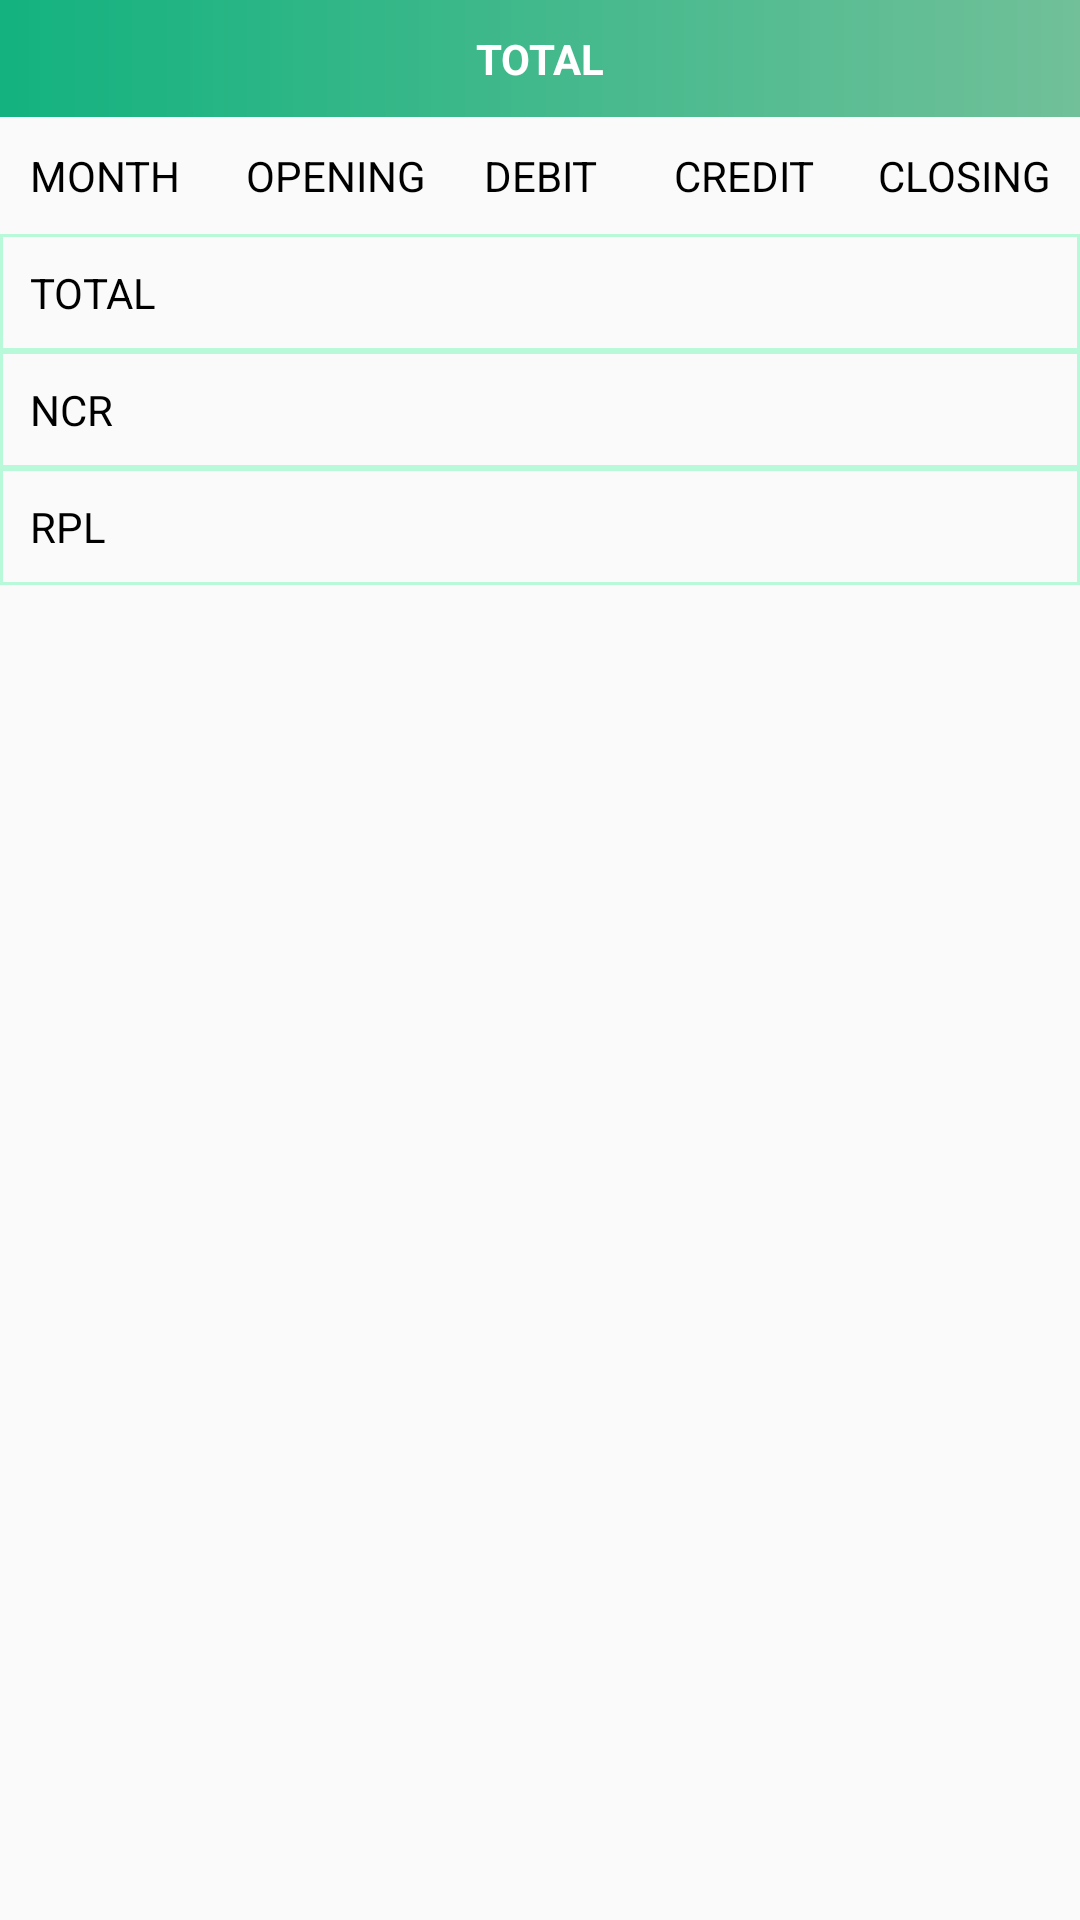

This screen was rendered from an Android layout file. Write that file and the resources it references.
<!-- AndroidManifest.xml: application theme AppTheme -->
<!-- res/layout/month_wise_statement_report_total.xml -->
<?xml version="1.0" encoding="utf-8"?>
<LinearLayout
    android:id="@+id/linearTotal"
    android:layout_margin="2dp"
    xmlns:android="http://schemas.android.com/apk/res/android"
    android:layout_width="match_parent"
    android:layout_height="wrap_content"
    android:orientation="vertical">

    <LinearLayout
        android:background="@drawable/backgroundnav"
        android:gravity="center_horizontal"
        android:padding="@dimen/_10sdp"
        android:layout_width="match_parent"
        android:layout_height="wrap_content">

        <TextView
            android:textStyle="bold"
            android:textColor="@color/white"
            android:text="@string/total"
            android:layout_width="wrap_content"
            android:layout_height="wrap_content"/>

    </LinearLayout>

    <LinearLayout
        android:weightSum="100"
        android:gravity="center_horizontal"
        android:padding="@dimen/_10sdp"
        android:layout_width="match_parent"
        android:layout_height="wrap_content">

        <TextView
            android:textColor="@color/color_black"
            android:textAlignment="textStart"
            android:layout_weight="20"
            android:text="MONTH"
            android:layout_width="0dp"
            android:layout_height="wrap_content"/>
        <TextView
            android:textColor="@color/color_black"
            android:textAlignment="center"
            android:layout_weight="20"
            android:text="@string/opening"
            android:layout_width="0dp"
            android:layout_height="wrap_content"/>
        <TextView
            android:textColor="@color/color_black"
            android:textAlignment="center"
            android:layout_weight="20"
            android:text="@string/debit"
            android:layout_width="0dp"
            android:layout_height="wrap_content"/>
        <TextView
            android:textColor="@color/color_black"
            android:textAlignment="center"
            android:layout_weight="20"
            android:text="@string/credit"
            android:layout_width="0dp"
            android:layout_height="wrap_content"/>
        <TextView
            android:textColor="@color/color_black"
            android:textAlignment="textEnd"
            android:layout_weight="20"
            android:text="@string/closing"
            android:layout_width="0dp"
            android:layout_height="wrap_content"/>

    </LinearLayout>

    <LinearLayout
        android:background="@drawable/stock_item_border"
        android:weightSum="100"
        android:gravity="center_horizontal"
        android:padding="@dimen/_10sdp"
        android:layout_width="match_parent"
        android:layout_height="wrap_content">

        <TextView
            android:textColor="@color/color_black"
            android:textAlignment="textStart"
            android:layout_weight="20"
            android:text="@string/total"
            android:layout_width="0dp"
            android:layout_height="wrap_content"/>
        <TextView
            android:id="@+id/totalOpeningT"
            android:textAlignment="center"
            android:layout_weight="20"
            android:layout_width="0dp"
            android:layout_height="wrap_content"/>
        <TextView
            android:id="@+id/totalDebtT"
            android:textAlignment="center"
            android:layout_weight="20"
            android:layout_width="0dp"
            android:layout_height="wrap_content"/>
        <TextView
            android:id="@+id/totalCreditT"
            android:textAlignment="center"
            android:layout_weight="20"
            android:layout_width="0dp"
            android:layout_height="wrap_content"/>
        <TextView
            android:id="@+id/totalClosingT"
            android:textAlignment="textEnd"
            android:layout_weight="20"
            android:layout_width="0dp"
            android:layout_height="wrap_content"/>

    </LinearLayout>

    <LinearLayout
        android:background="@drawable/stock_item_border"
        android:weightSum="100"
        android:gravity="center_horizontal"
        android:padding="@dimen/_10sdp"
        android:layout_width="match_parent"
        android:layout_height="wrap_content">

        <TextView
            android:textColor="@color/color_black"
            android:layout_weight="20"
            android:text="@string/ncr"
            android:layout_width="0dp"
            android:layout_height="wrap_content"/>
        <TextView
            android:id="@+id/ncrOpeningT"
            android:textAlignment="center"
            android:layout_weight="20"
            android:layout_width="0dp"
            android:layout_height="wrap_content"/>
        <TextView
            android:id="@+id/ncrDebtT"
            android:textAlignment="center"
            android:layout_weight="20"
            android:layout_width="0dp"
            android:layout_height="wrap_content"/>
        <TextView
            android:id="@+id/ncrCreditT"
            android:textAlignment="center"
            android:layout_weight="20"
            android:layout_width="0dp"
            android:layout_height="wrap_content"/>
        <TextView
            android:id="@+id/ncrClosingT"
            android:textAlignment="textEnd"
            android:layout_weight="20"
            android:layout_width="0dp"
            android:layout_height="wrap_content"/>

    </LinearLayout>

    <LinearLayout
        android:background="@drawable/stock_item_border"
        android:weightSum="100"
        android:gravity="center_horizontal"
        android:padding="@dimen/_10sdp"
        android:layout_width="match_parent"
        android:layout_height="wrap_content">

        <TextView
            android:textColor="@color/color_black"
            android:layout_weight="20"
            android:text="@string/rpl"
            android:layout_width="0dp"
            android:layout_height="wrap_content"/>
        <TextView
            android:id="@+id/rplOpeningT"
            android:textAlignment="center"
            android:layout_weight="20"
            android:layout_width="0dp"
            android:layout_height="wrap_content"/>
        <TextView
            android:id="@+id/rplDebtT"
            android:textAlignment="center"
            android:layout_weight="20"
            android:layout_width="0dp"
            android:layout_height="wrap_content"/>

        <TextView
            android:id="@+id/rplCreditT"
            android:textAlignment="center"
            android:layout_weight="20"
            android:layout_width="0dp"
            android:layout_height="wrap_content"/>

        <TextView
            android:id="@+id/rplClosingT"
            android:textAlignment="textEnd"
            android:layout_weight="20"
            android:layout_width="0dp"
            android:layout_height="wrap_content"/>

    </LinearLayout>

</LinearLayout>
<!-- resources referenced by this layout -->
<resources>
  <color name="color_black">#000000</color>
  <dimen name="_10sdp">10dp</dimen>
  <!-- drawable backgroundnav (drawable-v21) -->
  <?xml version="1.0" encoding="utf-8"?>
  <shape android:shape="rectangle"
      xmlns:android="http://schemas.android.com/apk/res/android" >
  
      <gradient android:angle="45"
          android:startColor="#13B27F"
          android:endColor="#A5D7BE"/>
  
  </shape>
  <!-- drawable stock_item_border (drawable) -->
  <?xml version="1.0" encoding="utf-8"?>
  <shape xmlns:android="http://schemas.android.com/apk/res/android"
      android:shape="rectangle">
  
      <stroke
          android:width="1dp"
          android:color="@color/splashscrren"
          />
  
  
  </shape>
  <string name="closing">CLOSING</string>
  <string name="credit">CREDIT</string>
  <string name="debit">DEBIT</string>
  <string name="ncr">NCR</string>
  <string name="opening">OPENING</string>
  <string name="rpl">RPL</string>
  <string name="total">TOTAL</string>
  <style name="AppTheme" parent="Theme.AppCompat.Light.NoActionBar">
          
          <item name="colorPrimary">@color/colorPrimary</item>
          <item name="colorPrimaryDark">@color/colorPrimaryDark</item>
          <item name="colorAccent">@color/colorAccent</item>
          <item name="drawerArrowStyle">@style/DrawerArrowStyle</item>
  
      </style>
  <color name="splashscrren">#B7F9D8</color>
  <color name="colorPrimary">#6CB9A0</color>
  <color name="colorPrimaryDark">#B7F9D8</color>
  <color name="colorAccent">#E01761</color>
  <style name="DrawerArrowStyle" parent="@style/Widget.AppCompat.DrawerArrowToggle">
          <item name="spinBars">true</item>
          <item name="color">@color/color_white</item>
      </style>
  <color name="color_white">#FFFFFF</color>
  <!-- not gathered from this repository: default colours our renderer supplied (Android Studio template values) -->
  <color name="white">#FFFFFFFF</color>
</resources>
